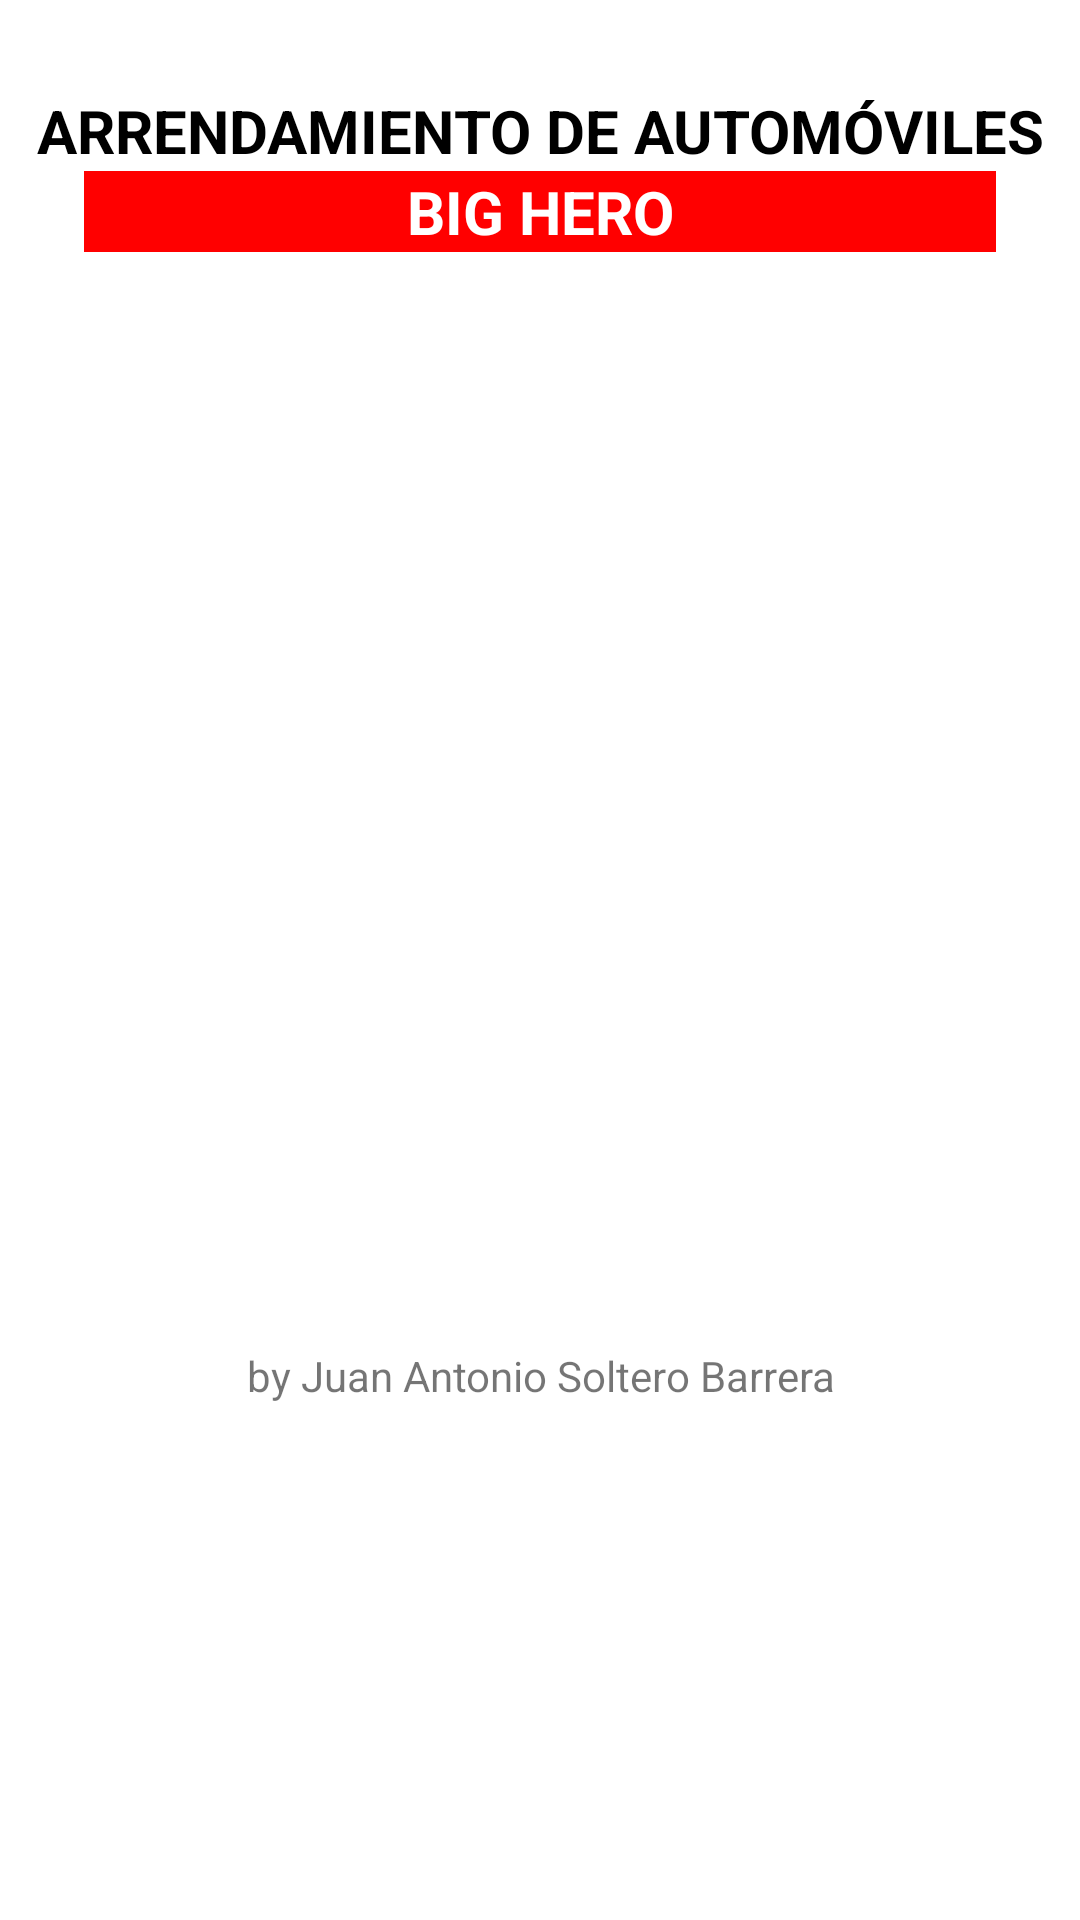

Layout XML and referenced resources for this Android screen:
<!-- AndroidManifest.xml: application theme Theme.LADM_U3_P1_JUANSOLTERO -->
<!-- res/layout/fragment_home.xml -->
<?xml version="1.0" encoding="utf-8"?>
<RelativeLayout xmlns:android="http://schemas.android.com/apk/res/android"
    xmlns:app="http://schemas.android.com/apk/res-auto"
    xmlns:tools="http://schemas.android.com/tools"
    android:orientation="vertical"
    android:layout_width="match_parent"
    android:layout_height="match_parent"
    tools:context=".ui.home.HomeFragment">

    <TextView
        android:layout_width="match_parent"
        android:layout_height="wrap_content"
        android:text="ARRENDAMIENTO DE AUTOMÓVILES"
        android:textSize="20dp"
        android:textStyle="bold"
        android:textColor="#000000"
        android:id="@+id/titulo"
        android:layout_marginTop="30dp"
        android:textAlignment="center"
        />
    <TextView
        android:layout_width="match_parent"
        android:layout_height="wrap_content"
        android:text="BIG HERO"
        android:textSize="20dp"
        android:layout_below="@+id/titulo"
        android:background="#FF0000"
        android:layout_marginTop="0dp"
        android:layout_marginLeft="28dp"
        android:layout_marginRight="28dp"
        android:textStyle="bold"
        android:textColor="#FFFFFF"
        android:id="@+id/titulo2"
        android:textAlignment="center"
        />

    <ImageView
        android:id="@+id/baymax"
        android:layout_width="247dp"
        android:layout_height="238dp"
        android:layout_below="@+id/titulo2"
        android:layout_marginTop="77dp"
        android:layout_centerHorizontal="true"
        app:srcCompat="@drawable/baymax" />

    <TextView
        android:layout_width="match_parent"
        android:layout_height="wrap_content"
        android:text="by Juan Antonio Soltero Barrera"
        android:layout_marginTop="50dp"
        android:layout_below="@id/baymax"
        android:textAlignment="center"/>

</RelativeLayout>
<!-- resources referenced by this layout -->
<resources>
  <style name="Theme.LADM_U3_P1_JUANSOLTERO" parent="Theme.MaterialComponents.DayNight.DarkActionBar">
          
          <item name="colorPrimary">@color/purple_500</item>
          <item name="colorPrimaryVariant">@color/purple_700</item>
          <item name="colorOnPrimary">@color/white</item>
          
          <item name="colorSecondary">@color/teal_200</item>
          <item name="colorSecondaryVariant">@color/teal_700</item>
          <item name="colorOnSecondary">@color/black</item>
          
          <item name="android:statusBarColor" tools:targetApi="l">?attr/colorPrimaryVariant</item>
          
      </style>
  <!-- not gathered from this repository: default colours our renderer supplied (Android Studio template values) -->
  <color name="purple_500">#FF6200EE</color>
  <color name="purple_700">#FF3700B3</color>
  <color name="teal_200">#FF03DAC5</color>
  <color name="teal_700">#FF018786</color>
  <color name="black">#FF000000</color>
  <color name="white">#FFFFFFFF</color>
</resources>
